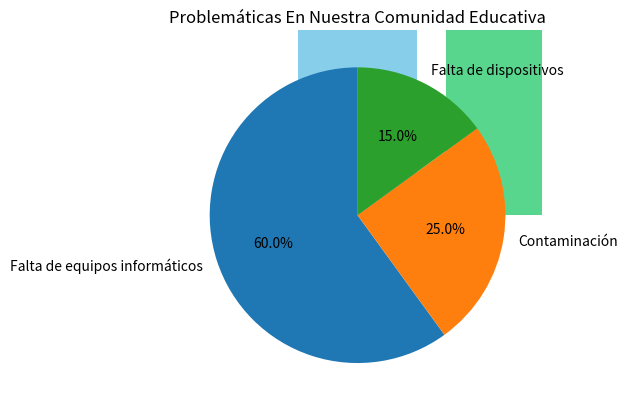

Write Python code to recreate this figure.

# Grafica de un
# sondeo estudiantil

import pandas as pd
import matplotlib.pyplot as plt

class Grafica:

	def crear_df(self):
		self.df = pd.DataFrame({
			"Porcientos": [60, 25, 15],
			"Problematicas": ["Falta de equipos informáticos", 
			"Contaminación", "Falta de dispositivos"],
			"Colores": ["skyblue", "#58D68D", "#F9E79F"]
		})

	def crear_barras(self):
		plt.bar(self.df.Problematicas, self.df.Porcientos, 
			color = self.df.Colores)
		plt.show()

	def crear_pastel(self):
		plt.pie(self.df.Porcientos, labels = self.df.Problematicas,
			autopct = "%1.1f%%", startangle = 90)
		plt.show()

	def propiedades(self):
		plt.title("Problemáticas En Nuestra Comunidad Educativa")

barras = Grafica() 
barras.crear_df()
barras.propiedades()
barras.crear_barras()

pastel = Grafica()
pastel.crear_df()
pastel.propiedades()
pastel.crear_pastel()